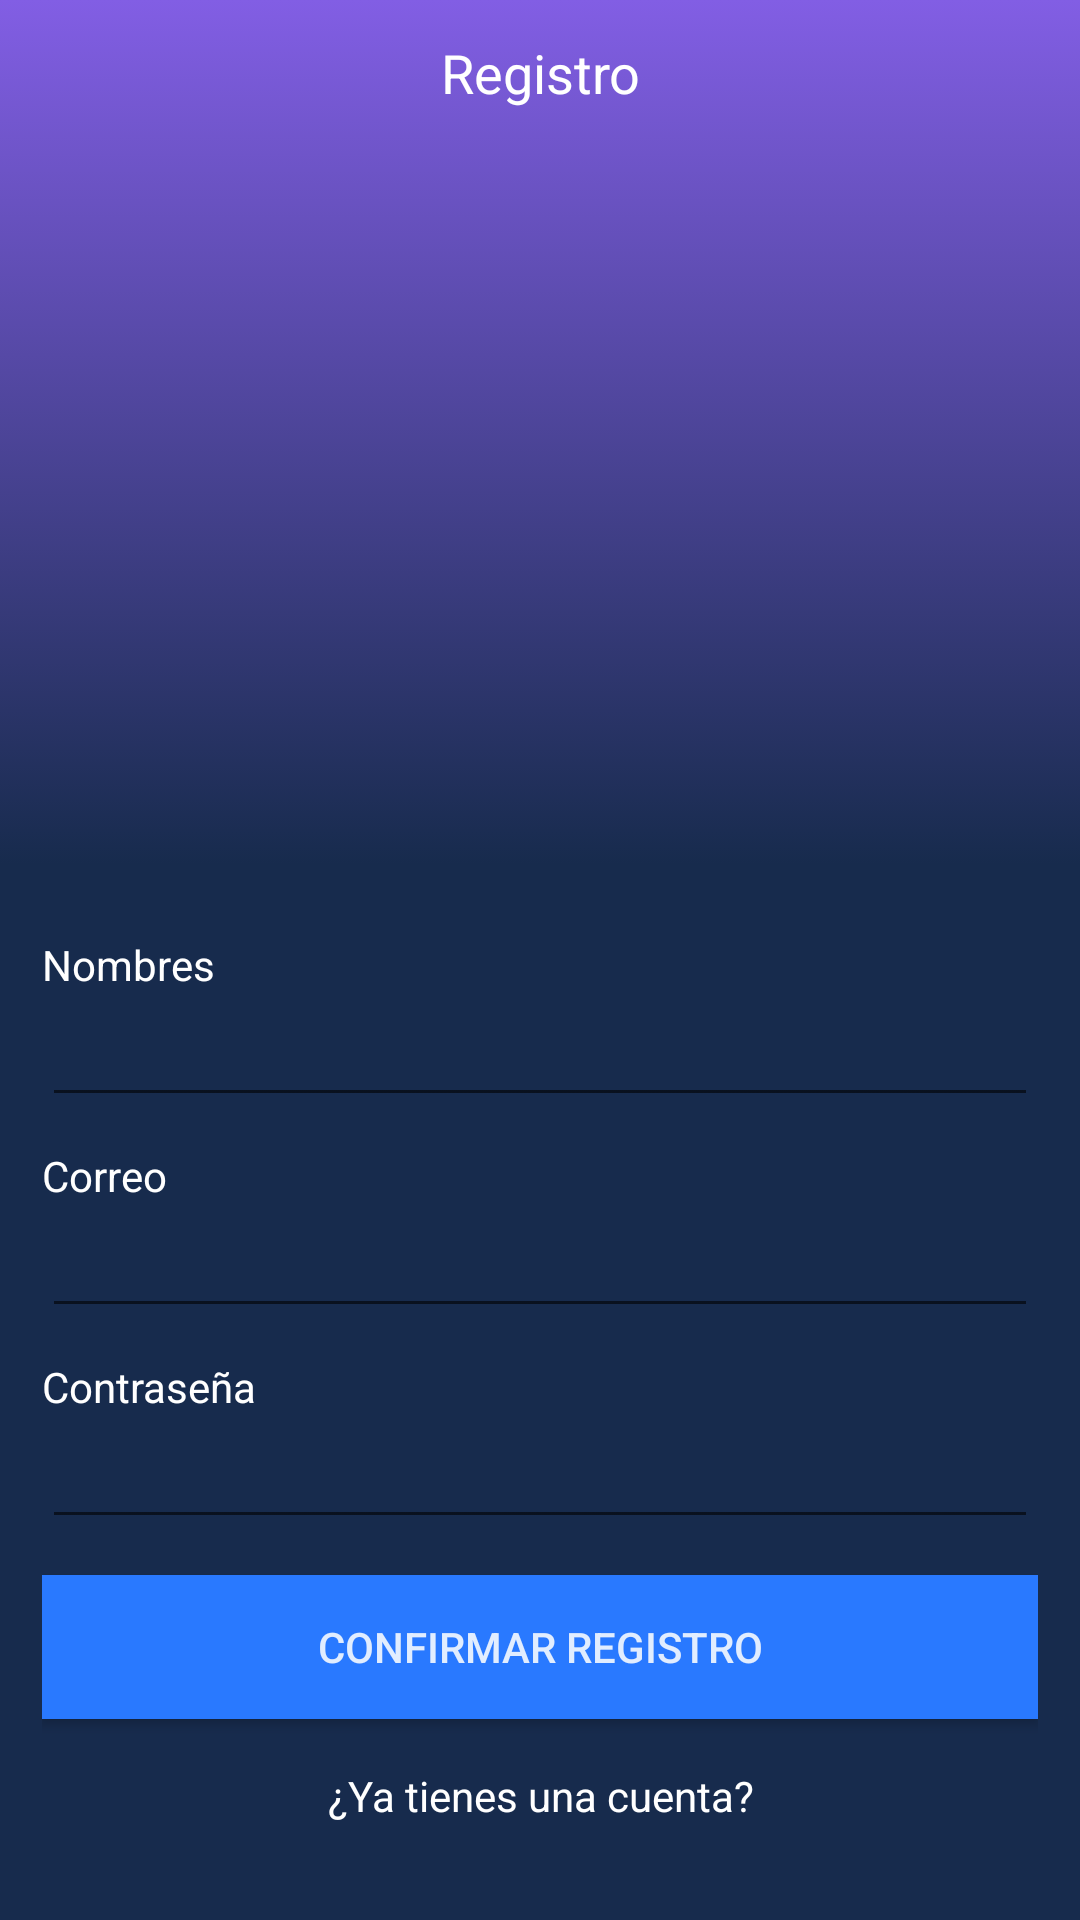

Here is an Android app screen rendered from its layout file. Give the layout XML and the strings, colors and styles it references.
<!-- AndroidManifest.xml: application theme AppTheme -->
<!-- res/layout/activity_register.xml -->
<?xml version="1.0" encoding="utf-8"?>
<LinearLayout xmlns:android="http://schemas.android.com/apk/res/android"
    xmlns:app="http://schemas.android.com/apk/res-auto"
    xmlns:tools="http://schemas.android.com/tools"
    android:layout_width="match_parent"
    android:layout_height="match_parent"
    android:orientation="vertical"
    tools:context=".ui.RegisterActivity">

    <TextView
        android:layout_width="match_parent"
        android:layout_height="0dp"
        android:layout_weight="1"
        android:gravity="center_horizontal"
        android:text="@string/label_register"
        android:textAppearance="@style/TextAppearance.AppCompat.Medium"
        android:textColor="@color/white"
        android:padding="12dp"
        android:background="@drawable/bg_gradient"
        app:layout_constraintBottom_toBottomOf="parent"
        app:layout_constraintLeft_toLeftOf="parent"
        app:layout_constraintRight_toRightOf="parent"
        app:layout_constraintTop_toTopOf="parent" />

    <LinearLayout
        android:layout_width="match_parent"
        android:layout_height="wrap_content"
        android:padding="14dp"
        android:orientation="vertical"
        android:background="@color/colorPrimaryDark">

        <TextView
            android:layout_width="wrap_content"
            android:layout_height="wrap_content"
            android:layout_marginTop="10dp"
            android:text="@string/label_name"
            android:textColor="@color/white"
            app:layout_constraintBottom_toBottomOf="parent"
            app:layout_constraintLeft_toLeftOf="parent"
            app:layout_constraintRight_toRightOf="parent"
            app:layout_constraintTop_toTopOf="parent" />

        <EditText
            android:textColor="@color/white"
            android:inputType="textPersonName"
            android:layout_width="match_parent"
            android:layout_height="wrap_content" />

        <TextView
            android:layout_width="wrap_content"
            android:layout_height="wrap_content"
            android:layout_marginTop="10dp"
            android:text="@string/label_email"
            android:textColor="@color/white"
            app:layout_constraintBottom_toBottomOf="parent"
            app:layout_constraintLeft_toLeftOf="parent"
            app:layout_constraintRight_toRightOf="parent"
            app:layout_constraintTop_toTopOf="parent" />

        <EditText
            android:textColor="@color/white"
            android:inputType="textEmailAddress"
            android:layout_width="match_parent"
            android:layout_height="wrap_content" />

        <TextView
            android:layout_width="wrap_content"
            android:layout_height="wrap_content"
            android:layout_marginTop="10dp"
            android:text="@string/label_password"
            android:textColor="@color/white"
            app:layout_constraintBottom_toBottomOf="parent"
            app:layout_constraintLeft_toLeftOf="parent"
            app:layout_constraintRight_toRightOf="parent"
            app:layout_constraintTop_toTopOf="parent" />

        <EditText
            android:textColor="@color/white"
            android:inputType="textPassword"
            android:layout_width="match_parent"
            android:layout_height="wrap_content" />

        <Button
            android:layout_width="match_parent"
            android:layout_height="wrap_content"
            android:layout_marginTop="12dp"
            android:text="@string/btn_register"
            android:background="@color/blue"
            android:textColor="@color/white_transparent"/>

        <TextView
            android:id="@+id/tvGoToLogin"
            android:layout_width="match_parent"
            android:layout_height="wrap_content"
            android:layout_marginTop="16dp"
            android:layout_marginBottom="18dp"
            android:gravity="center_horizontal"
            android:text="@string/label_go_to_login"
            android:textColor="@color/white" />
    </LinearLayout>

</LinearLayout>
<!-- resources referenced by this layout -->
<resources>
  <color name="blue">#2979ff</color>
  <color name="colorPrimaryDark">#172B4D</color>
  <color name="white">#FFF</color>
  <color name="white_transparent">#DCFFFFFF</color>
  <!-- drawable bg_gradient (drawable) -->
  <?xml version="1.0" encoding="utf-8"?>
  <selector xmlns:android="http://schemas.android.com/apk/res/android">
      <item>
          <shape>
              <gradient
                  android:angle="90"
                  android:startColor="@color/colorPrimaryDark"
                  android:endColor="@color/colorPrimary"
                  android:type="linear"
                  ></gradient>
          </shape>
      </item>
  </selector>
  <string name="btn_register">Confirmar Registro</string>
  <string name="label_email">Correo</string>
  <string name="label_go_to_login">¿Ya tienes una cuenta?</string>
  <string name="label_name">Nombres</string>
  <string name="label_password">Contraseña</string>
  <string name="label_register">Registro</string>
  <style name="AppTheme" parent="Theme.AppCompat.Light.DarkActionBar">
          
          <item name="colorPrimary">@color/colorPrimary</item>
          <item name="colorPrimaryDark">@color/colorPrimaryDark</item>
          <item name="colorAccent">@color/colorAccent</item>
      </style>
  <color name="colorPrimary">#825EE4</color>
  <color name="colorAccent">#5E72E4</color>
</resources>
